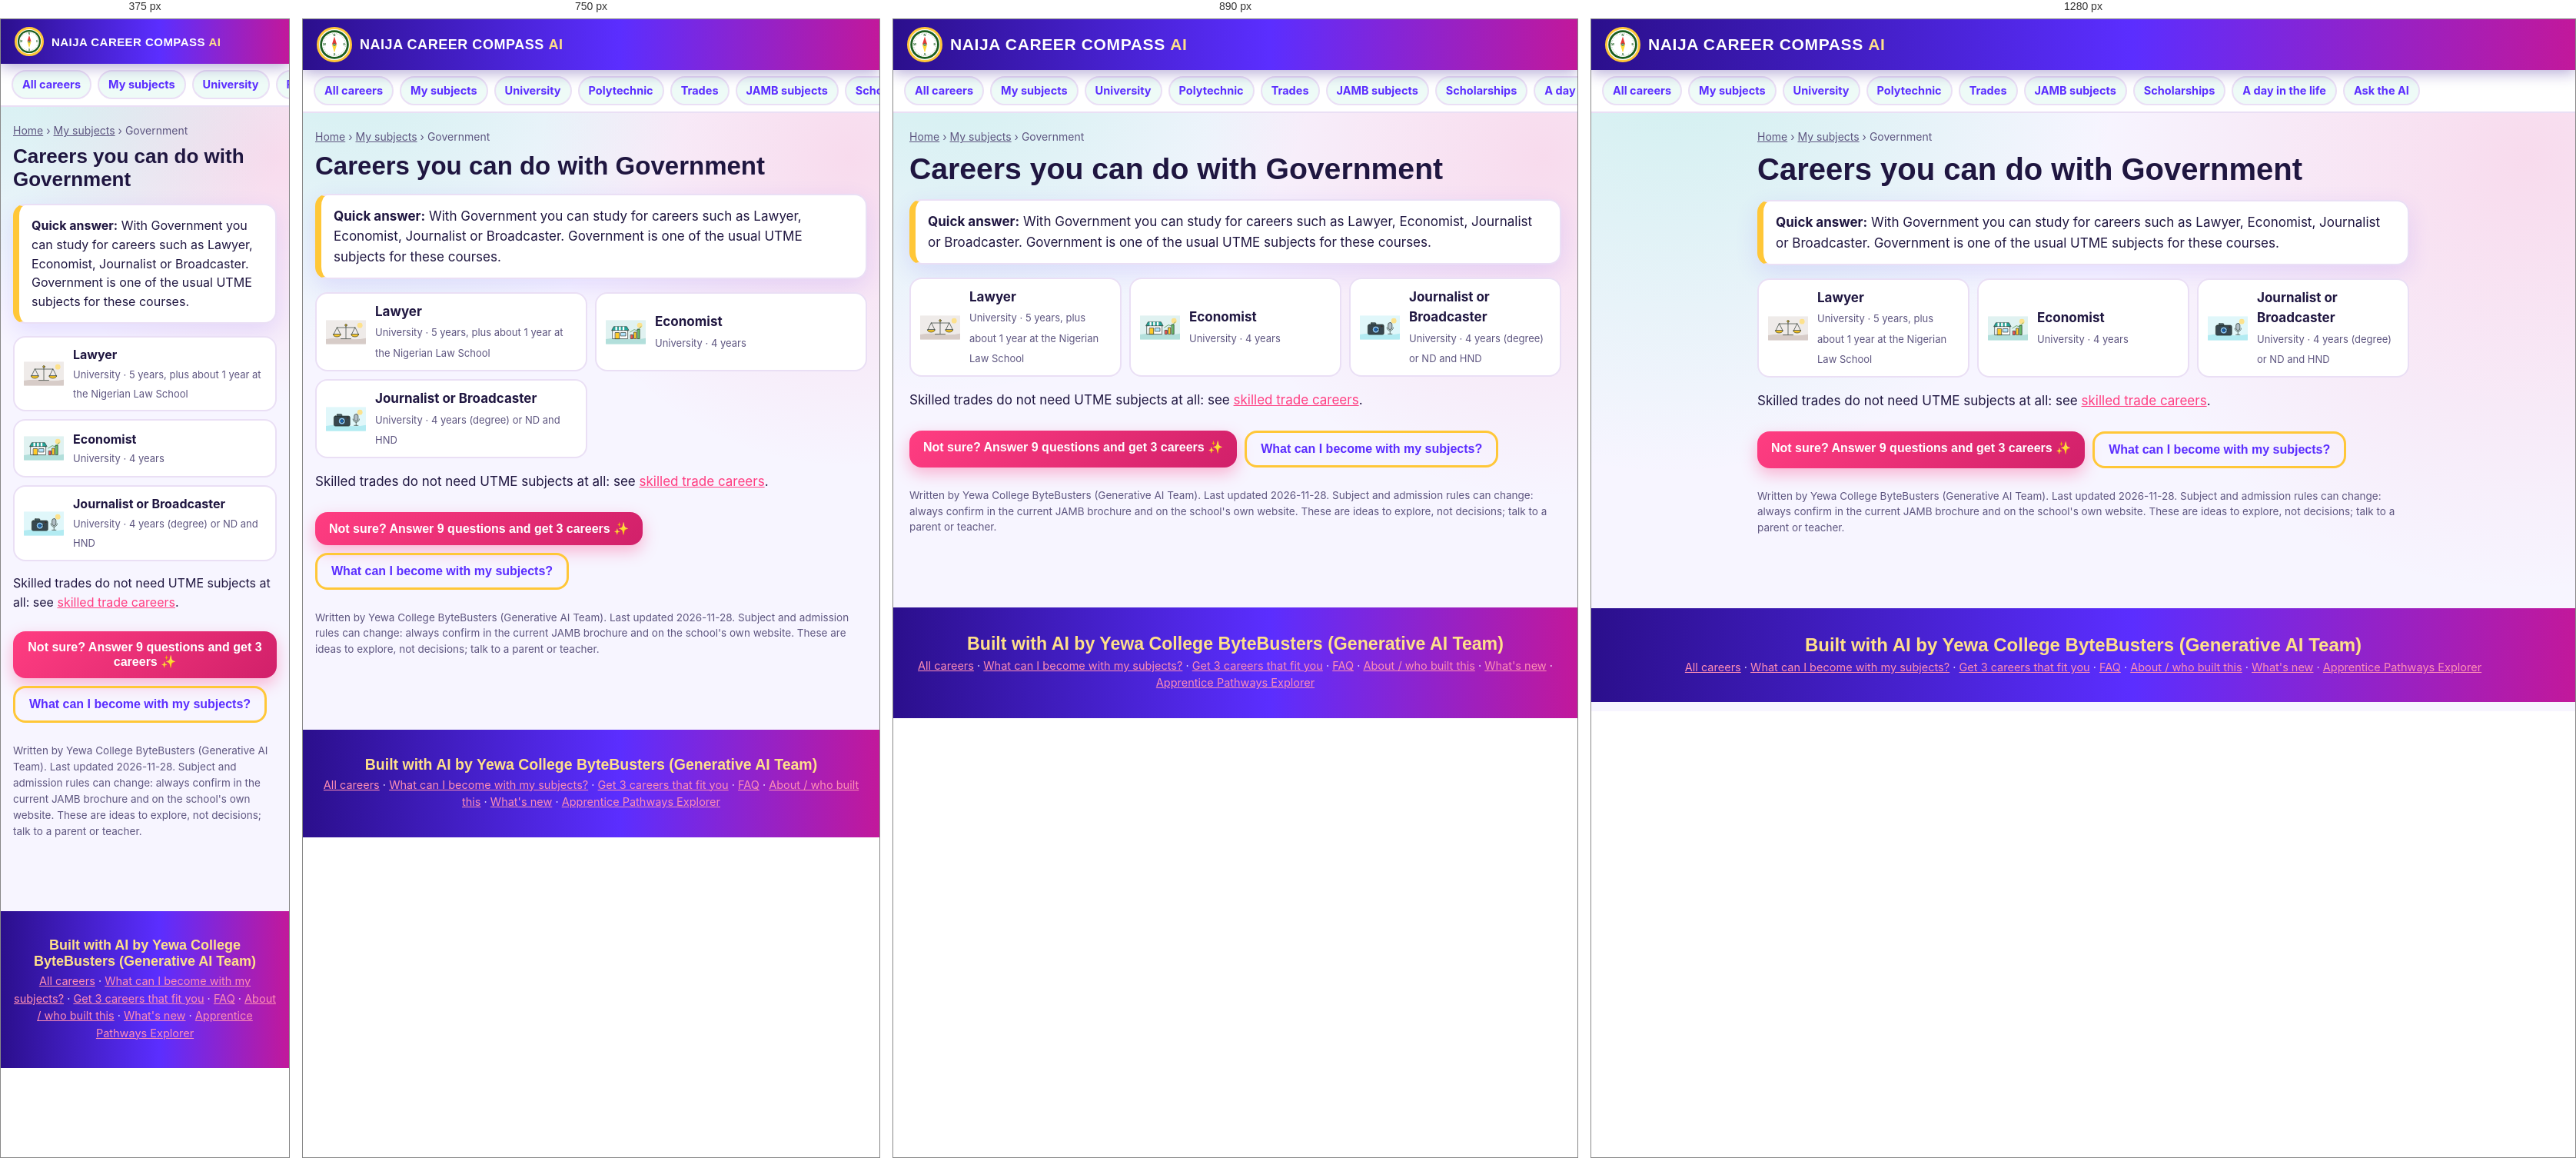
Rendered at 375 px, 750 px, 890 px and 1280 px, left to right.

<!-- file: index.html -->
<!doctype html>
<html lang="en-NG">
<head>
<meta charset="utf-8">
<meta name="viewport" content="width=device-width, initial-scale=1">
<title>Careers you can do with Government in Nigeria</title>
<meta name="description" content="With Government you can study for careers such as Lawyer, Economist, Journalist or Broadcaster. Government is one of the usual UTME subjects for…">
<link rel="canonical" href="https://naija-career-compass-ai.vercel.app/subjects/government/">
<meta name="google-site-verification" content="gRx6rQOAdy83jB7Xta6qp0gE61CorO4qy7RzTVvn-WY">
<meta name="robots" content="index, follow, max-snippet:-1, max-image-preview:large">
<meta property="og:type" content="article">
<meta property="og:site_name" content="Naija Career Compass AI">
<meta property="og:title" content="Careers you can do with Government in Nigeria">
<meta property="og:description" content="With Government you can study for careers such as Lawyer, Economist, Journalist or Broadcaster. Government is one of the usual UTME subjects for…">
<meta property="og:url" content="https://naija-career-compass-ai.vercel.app/subjects/government/">
<meta property="og:image" content="https://naija-career-compass-ai.vercel.app/images/og-image.png">
<meta name="twitter:card" content="summary_large_image">
<meta name="twitter:title" content="Careers you can do with Government in Nigeria">
<meta name="twitter:description" content="With Government you can study for careers such as Lawyer, Economist, Journalist or Broadcaster. Government is one of the usual UTME subjects for…">
<meta name="twitter:image" content="https://naija-career-compass-ai.vercel.app/images/og-image.png">
<meta name="theme-color" content="#2A1B6E">
<link rel="icon" href="/images/logo.svg">
<link rel="preconnect" href="https://fonts.googleapis.com">
<link href="https://fonts.googleapis.com/css2?family=Poppins:wght@600;700;800;900&family=Inter:wght@400;600;700&display=swap" rel="stylesheet">
<link rel="stylesheet" href="/style.css">
<script>try { var t = localStorage.getItem("cc-theme"); if (t) document.documentElement.dataset.theme = t; } catch (e) {}</script>
<script type="application/ld+json">{"@context":"https://schema.org","@graph":[{"@type":"EducationalOrganization","@id":"https://naija-career-compass-ai.vercel.app/#org","name":"Yewa College ByteBusters (Generative AI Team)","url":"https://naija-career-compass-ai.vercel.app/"},{"@type":"BreadcrumbList","itemListElement":[{"@type":"ListItem","position":1,"name":"Home","item":"https://naija-career-compass-ai.vercel.app/"},{"@type":"ListItem","position":2,"name":"My subjects","item":"https://naija-career-compass-ai.vercel.app/subjects/"},{"@type":"ListItem","position":3,"name":"Government","item":"https://naija-career-compass-ai.vercel.app/subjects/government/"}]},{"@type":"FAQPage","mainEntity":[{"@type":"Question","name":"What can I become if I am good at Government?","acceptedAnswer":{"@type":"Answer","text":"With Government you can study for careers such as Lawyer, Economist, Journalist or Broadcaster. Government is one of the usual UTME subjects for these courses."}}]}]}</script>
</head>
<body>
<header class="bar"><a class="brand" href="/"><img src="/images/logo.svg" alt="" width="46" height="46"><span>NAIJA CAREER COMPASS <b>AI</b></span></a></header>
<nav class="gnav" aria-label="Main"><a href="/careers/">All careers</a><a href="/subjects/">My subjects</a><a href="/careers/university/">University</a><a href="/careers/polytechnic-and-college/">Polytechnic</a><a href="/careers/skilled-trades/">Trades</a><a href="/jamb-subjects/">JAMB subjects</a><a href="/scholarships/">Scholarships</a><a href="/day-in-the-life/">A day in the life</a><a href="/#start">Ask the AI</a></nav>
<main class="guide">
  <nav class="crumbs" aria-label="Breadcrumb"><a href="/">Home</a> › <a href="/subjects/">My subjects</a> › Government</nav>
  <h1>Careers you can do with Government</h1>
<p class="answer-box"><b>Quick answer:</b> With Government you can study for careers such as Lawyer, Economist, Journalist or Broadcaster. Government is one of the usual UTME subjects for these courses.</p><ul class="clist"><li data-route="uni"><a href="/careers/lawyer/"><img src="/images/careers/law.svg" alt="" loading="lazy" width="64" height="64"><span><b>Lawyer</b><small>University · 5 years, plus about 1 year at the Nigerian Law School</small></span></a></li><li data-route="uni"><a href="/careers/economist/"><img src="/images/careers/business.svg" alt="" loading="lazy" width="64" height="64"><span><b>Economist</b><small>University · 4 years</small></span></a></li><li data-route="uni"><a href="/careers/journalist/"><img src="/images/careers/media.svg" alt="" loading="lazy" width="64" height="64"><span><b>Journalist or Broadcaster</b><small>University · 4 years (degree) or ND and HND</small></span></a></li></ul>
  <p>Skilled trades do not need UTME subjects at all: see <a href="/careers/skilled-trades/">skilled trade careers</a>.</p><div class="cta"><a class="btn" href="/#start">Not sure? Answer 9 questions and get 3 careers ✨</a><a class="btn line" href="/subjects/">What can I become with my subjects?</a></div>
  <p class="updated">Written by Yewa College ByteBusters (Generative AI Team). Last updated <time datetime="2026-11-28">2026-11-28</time>. Subject and admission rules can change: always confirm in the current JAMB brochure and on the school's own website. These are ideas to explore, not decisions; talk to a parent or teacher.</p>
</main>
<footer>
  <p class="made">Built with AI by Yewa College ByteBusters (Generative AI Team)</p>
  <p><a href="/careers/">All careers</a> · <a href="/subjects/">What can I become with my subjects?</a> · <a href="/">Get 3 careers that fit you</a> · <a href="/faq/">FAQ</a> · <a href="/about/">About / who built this</a> · <a href="/whats-new/">What's new</a> · <a href="https://apprentice-pathway-explorer.vercel.app/">Apprentice Pathways Explorer</a></p>
</footer>
</body>
</html>


/* @media block from style.css */
@media (max-width: 920px) {
  .hero { grid-template-columns: 1fr; padding-top: 28px; }
  .steps { grid-template-columns: 1fr 1fr; }
  .steps li:nth-child(2)::after { display: none; }
  .two, .grid3, .env { grid-template-columns: 1fr; }
  .output { position: static; }
  .links { display: none; }
  .theme { margin-left: auto; }
}

/* @media block from style.css */
@media (max-width: 560px) {
  body { font-size: 16px; }
  .steps { grid-template-columns: 1fr; }
  .steps li:not(:last-child)::after { content: "⬇"; right: 50%; top: auto; bottom: -20px; transform: translateX(50%); display: block; }
  .pair { grid-template-columns: 1fr; }
  .parts li { grid-template-columns: 1fr; }
  .parts .k { flex-direction: row; gap: 8px; width: auto; height: auto; padding: 8px 14px; justify-content: flex-start; border-radius: 14px; }
  .parts .k b { font-size: 22px; }
    .brand img { width: 38px; height: 38px; }
  .hero-btns .btn { flex: 1; font-size: 17px; padding: 14px 10px; white-space: nowrap; }
  .card { padding: 18px; }
}

/* @media block from style.css */
@media (max-width: 560px) { .facts { grid-template-columns: 1fr; } }

/* @media block from style.css */
@media (max-width: 600px) { .three { grid-template-columns: 1fr; } .stage { width: min(86%, 320px); } .stage .orb { width: 48px; height: 48px; margin: -24px; font-size: 23px; border-radius: 15px; } }

/* @media block from style.css */
@media (max-width: 860px) {
  .bar { flex-wrap: wrap; row-gap: 4px; }
  .links { display: flex; order: 3; width: 100%; margin: 0; justify-content: space-between; gap: 2px; }
  .links a { flex: 1; text-align: center; font-size: 14px; padding: 6px 4px; background: rgba(255, 255, 255, .12); }
  .theme { margin-left: auto; }
}

/* @media block from style.css */
@media (max-width: 640px) { .combo { grid-template-columns: 1fr; } .sch-dl { grid-template-columns: 1fr; } .sch-dl dd { margin-bottom: 6px; } .guide .facts { grid-template-columns: 1fr; } }